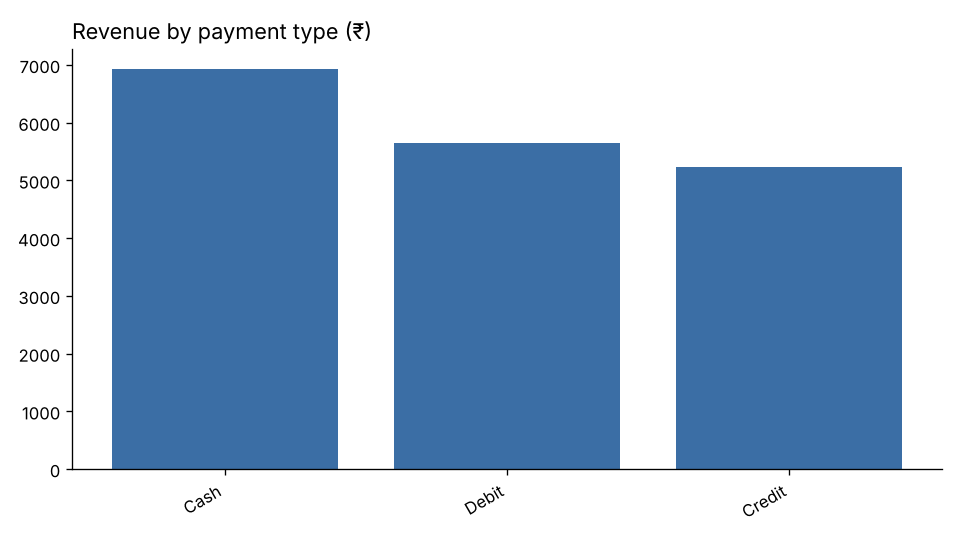

Values plotted in this chart, from the file beside it:
payment_type, invoices, revenue, pct_of_invoices
Cash, 7, 6930, 38.9
Debit, 5, 5650, 27.8
Credit, 6, 5240, 33.3
